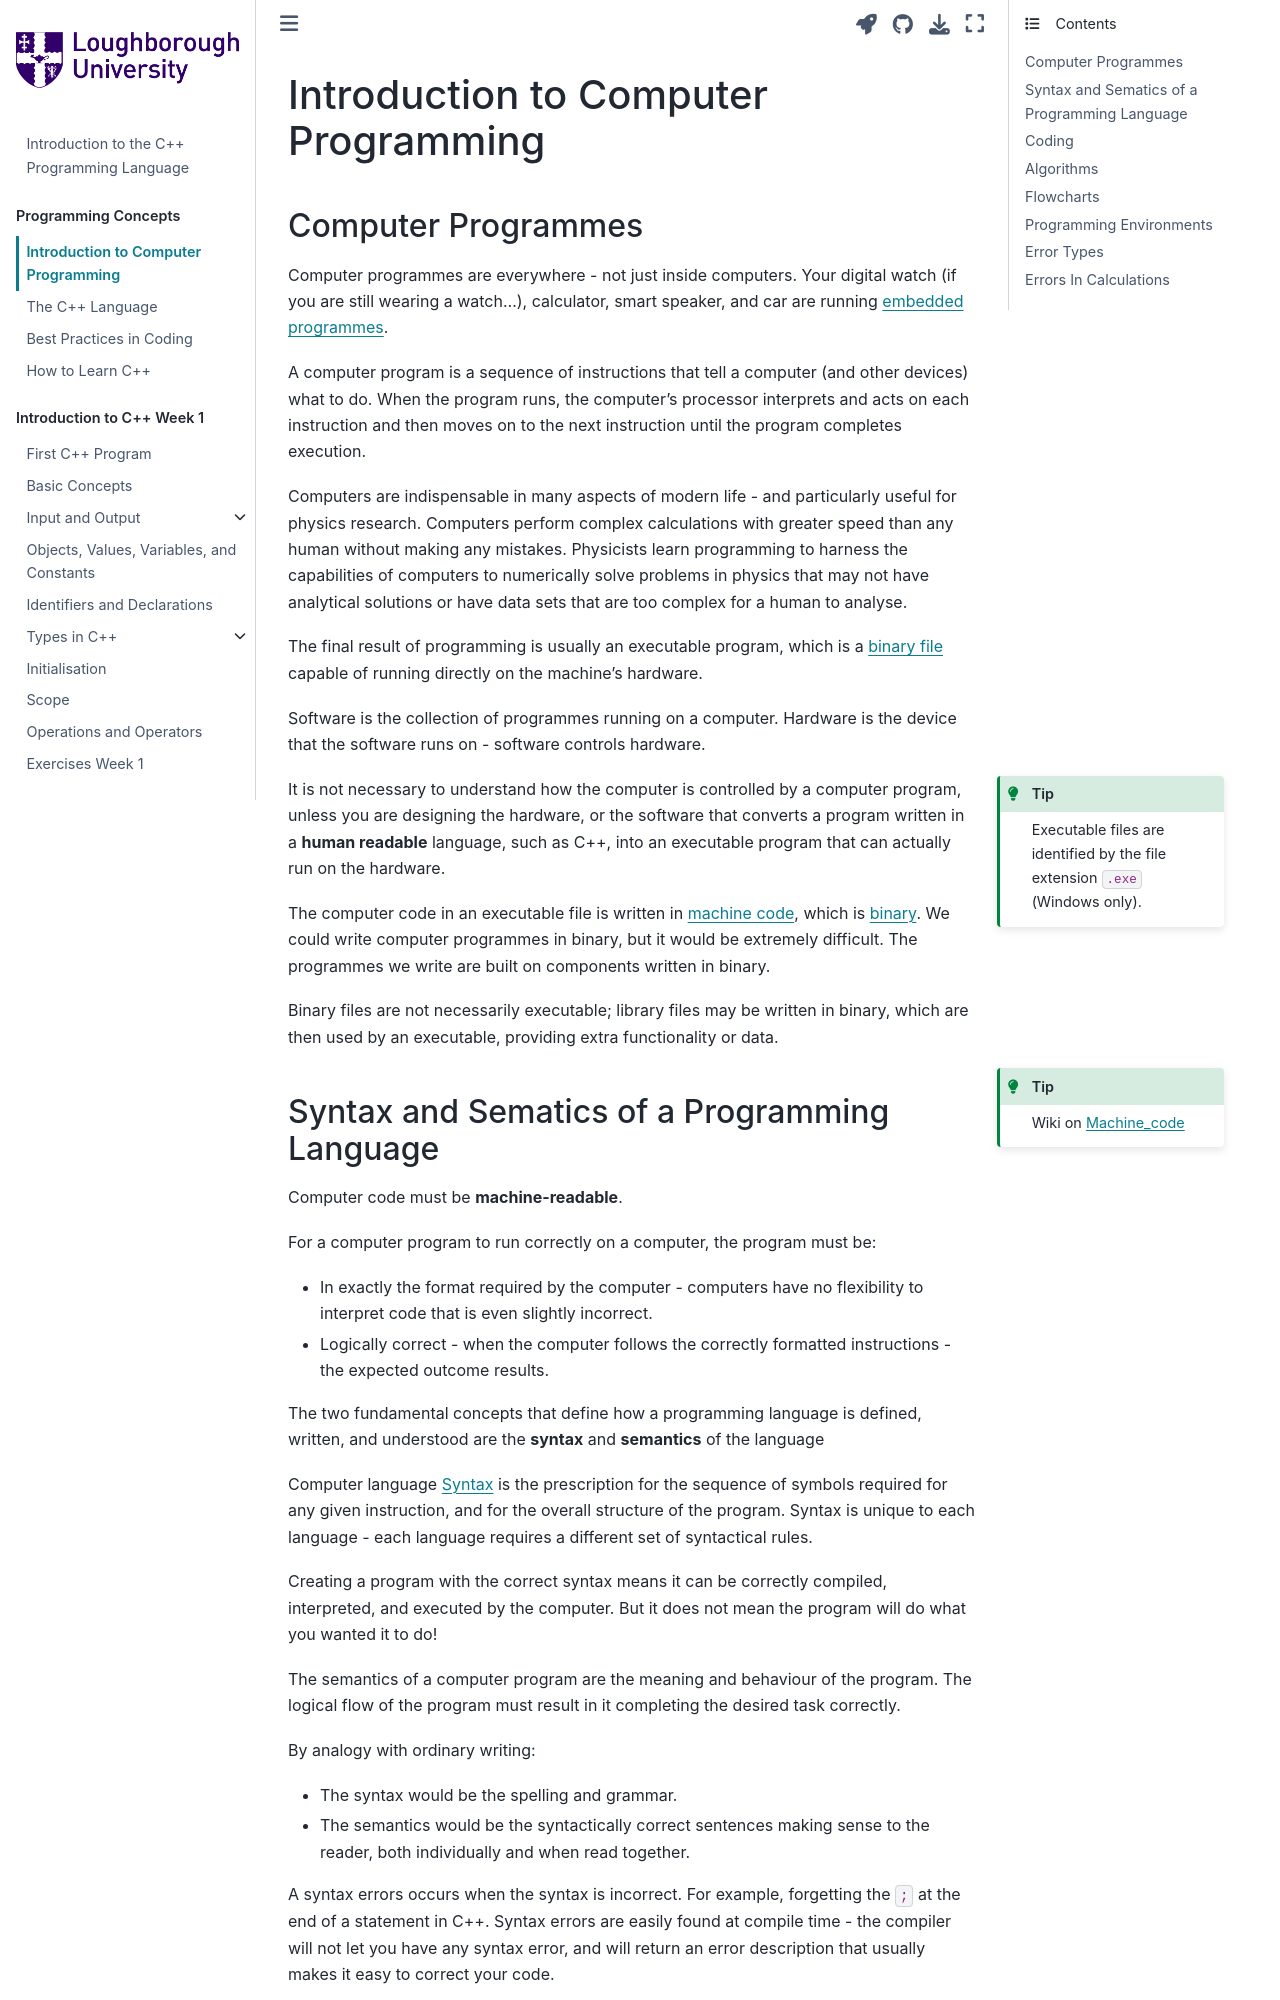

repository: PeterMarshall29/book1 · page: jupyternotebooks/introduction_to_programming.html · generator: jekyll

---
jupytext:
  formats: md:myst
  text_representation:
    extension: .md
    format_name: myst
kernelspec:
  display_name: C++ 20
  language: c++
  name: cpp20
---

#  Introduction to Computer Programming

## Computer Programmes

Computer programmes are everywhere - not just inside computers. Your digital watch (if you are still wearing a watch...), calculator, smart speaker, and car are running {term}`embedded programmes`.

A computer program is a sequence of instructions that tell a computer (and other devices) what to do. When the program runs, the computer's processor interprets and acts on each instruction and then moves on to the next instruction until the program completes execution. 

Computers are indispensable in many aspects of modern life - and particularly useful for physics research. Computers perform complex calculations with greater speed than any human without making any mistakes. Physicists learn programming to harness the capabilities of computers to numerically solve problems in physics that may not have analytical solutions or have data sets that are too complex for a human to analyse.

The final result of programming is usually an executable program, which is a {term}`binary file` capable of running directly on the machine's hardware. 

Software is the collection of programmes running on a computer. Hardware is the device that the software runs on - software controls hardware.

```{tip}
:class: margin
Executable files are identified by the file extension `.exe` (Windows only).
```
It is not necessary to understand how the computer is controlled by a computer program, unless you are designing the hardware, or the software that converts a program written in a **human readable** language, such as C++, into an executable program that can actually run on the hardware.

The computer code in an executable file is written in {term}`machine code`, which is {term}`binary`. We could write computer programmes in binary, but it would be extremely difficult. The programmes we write are built on components written in binary.

Binary files are not necessarily executable; library files may be written in binary, which are then used by an executable, providing extra functionality or data.

```{tip}
:class: margin
Wiki on [Machine_code](https://en.wikipedia.org/wiki/Machine_code)
```
